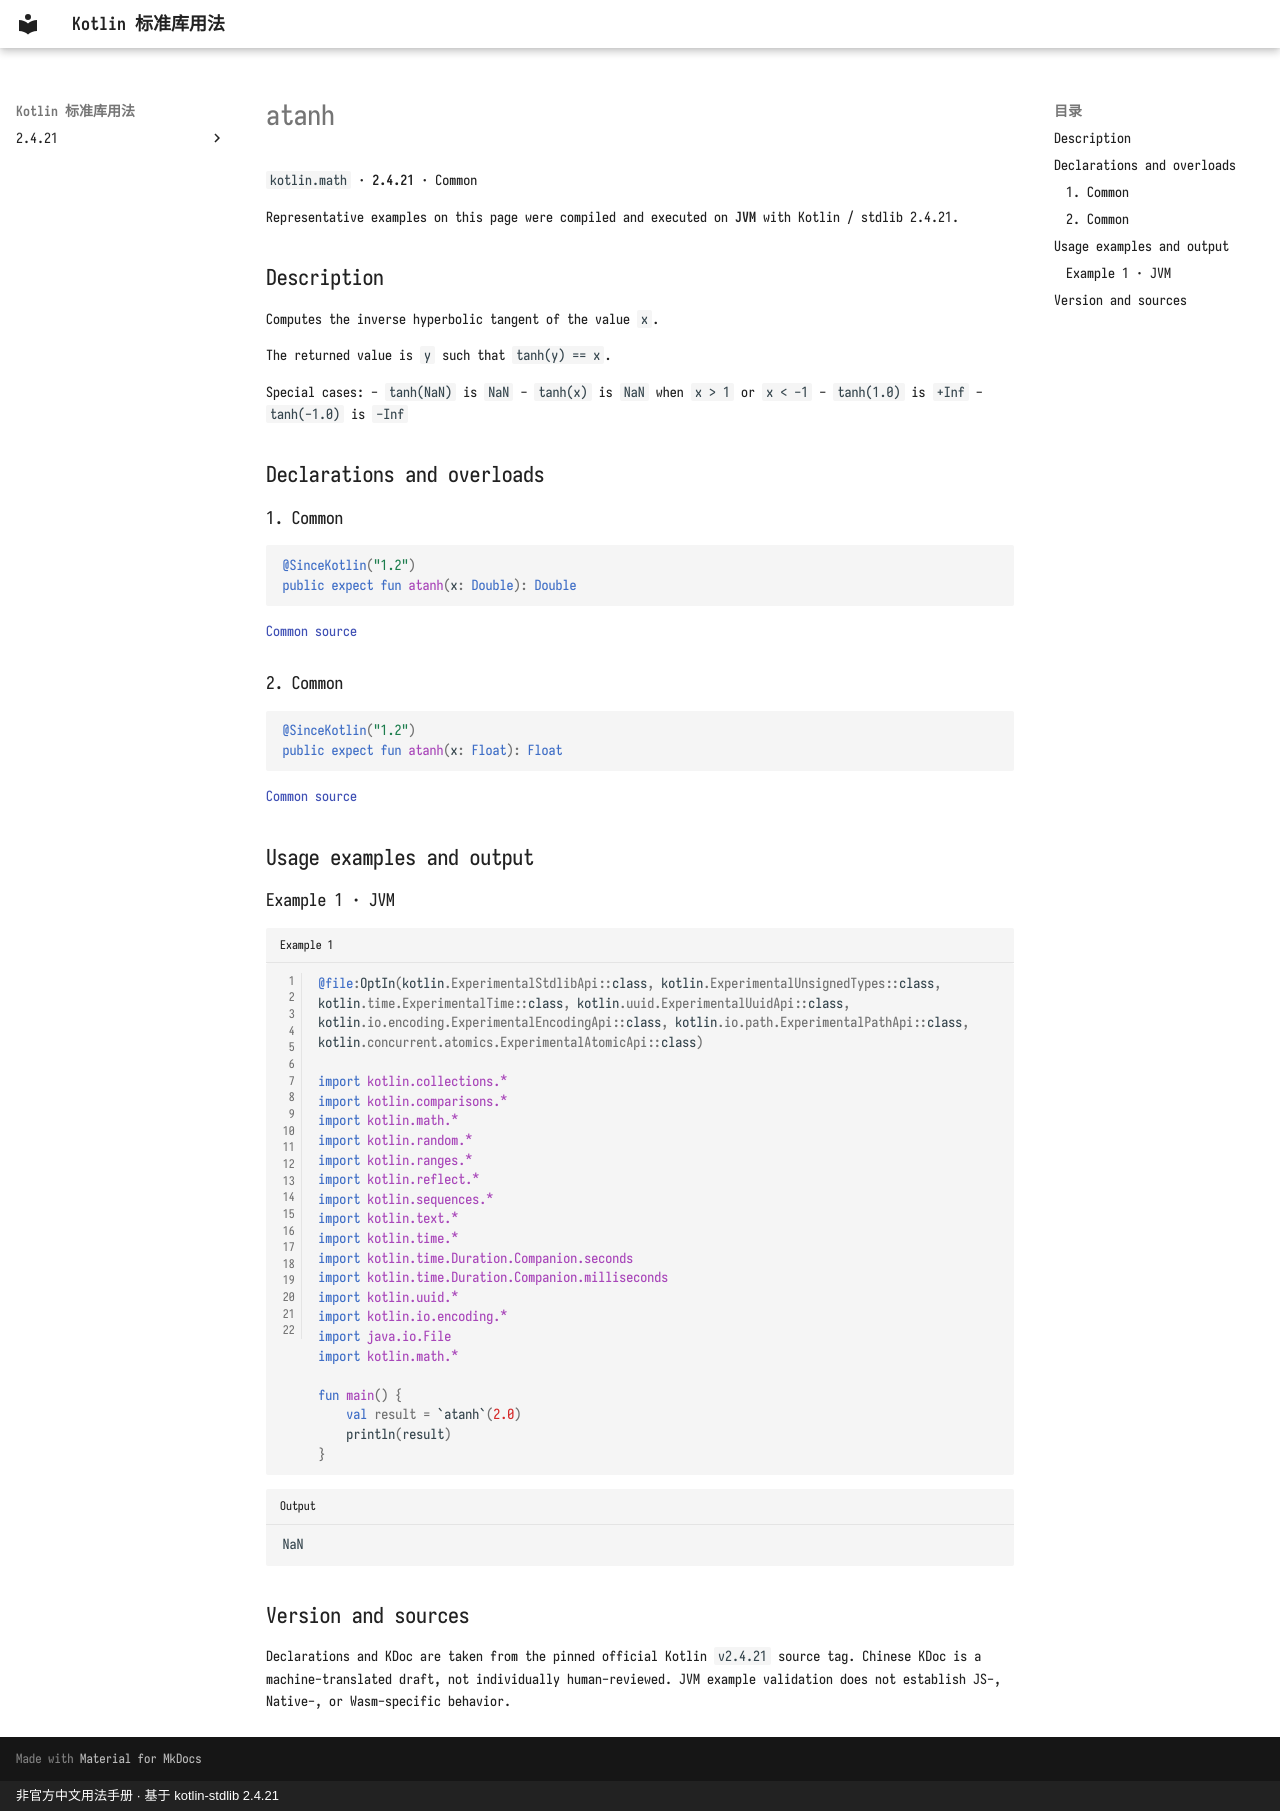

repository: oooooooko/kotlin-stdlib-docs · page: en/api/kotlin.math/atanh--448baa58/index.html · generator: mkdocs · copyright: 非官方中文用法手册 · 基于 kotlin-stdlib 2.4.21

# atanh

`kotlin.math` · **2.4.21** · Common

Representative examples on this page were compiled and executed on **JVM** with Kotlin / stdlib 2.4.21.

## Description

Computes the inverse hyperbolic tangent of the value `x`.

The returned value is `y` such that `tanh(y) == x`.

Special cases:
  - `tanh(NaN)` is `NaN`
  - `tanh(x)` is `NaN` when `x > 1` or `x < -1`
  - `tanh(1.0)` is `+Inf`
  - `tanh(-1.0)` is `-Inf`

## Declarations and overloads

### 1. Common

```kotlin
@SinceKotlin("1.2")
public expect fun atanh(x: Double): Double
```

[Common source](https://github.com/JetBrains/kotlin/blob/v2.4.21/libraries/stdlib/common/src/kotlin/MathH.kt#L179)

### 2. Common

```kotlin
@SinceKotlin("1.2")
public expect fun atanh(x: Float): Float
```

[Common source](https://github.com/JetBrains/kotlin/blob/v2.4.21/libraries/stdlib/common/src/kotlin/MathH.kt#L767)

## Usage examples and output

### Example 1 · JVM

```kotlin title="Example 1" linenums="1"
@file:OptIn(kotlin.ExperimentalStdlibApi::class, kotlin.ExperimentalUnsignedTypes::class, kotlin.time.ExperimentalTime::class, kotlin.uuid.ExperimentalUuidApi::class, kotlin.io.encoding.ExperimentalEncodingApi::class, kotlin.io.path.ExperimentalPathApi::class, kotlin.concurrent.atomics.ExperimentalAtomicApi::class)

import kotlin.collections.*
import kotlin.comparisons.*
import kotlin.math.*
import kotlin.random.*
import kotlin.ranges.*
import kotlin.reflect.*
import kotlin.sequences.*
import kotlin.text.*
import kotlin.time.*
import kotlin.time.Duration.Companion.seconds
import kotlin.time.Duration.Companion.milliseconds
import kotlin.uuid.*
import kotlin.io.encoding.*
import java.io.File
import kotlin.math.*

fun main() {
    val result = `atanh`(2.0)
    println(result)
}
```

```text title="Output"
NaN
```

## Version and sources

Declarations and KDoc are taken from the pinned official Kotlin `v2.4.21` source tag. Chinese KDoc is a machine-translated draft, not individually human-reviewed. JVM example validation does not establish JS-, Native-, or Wasm-specific behavior.
